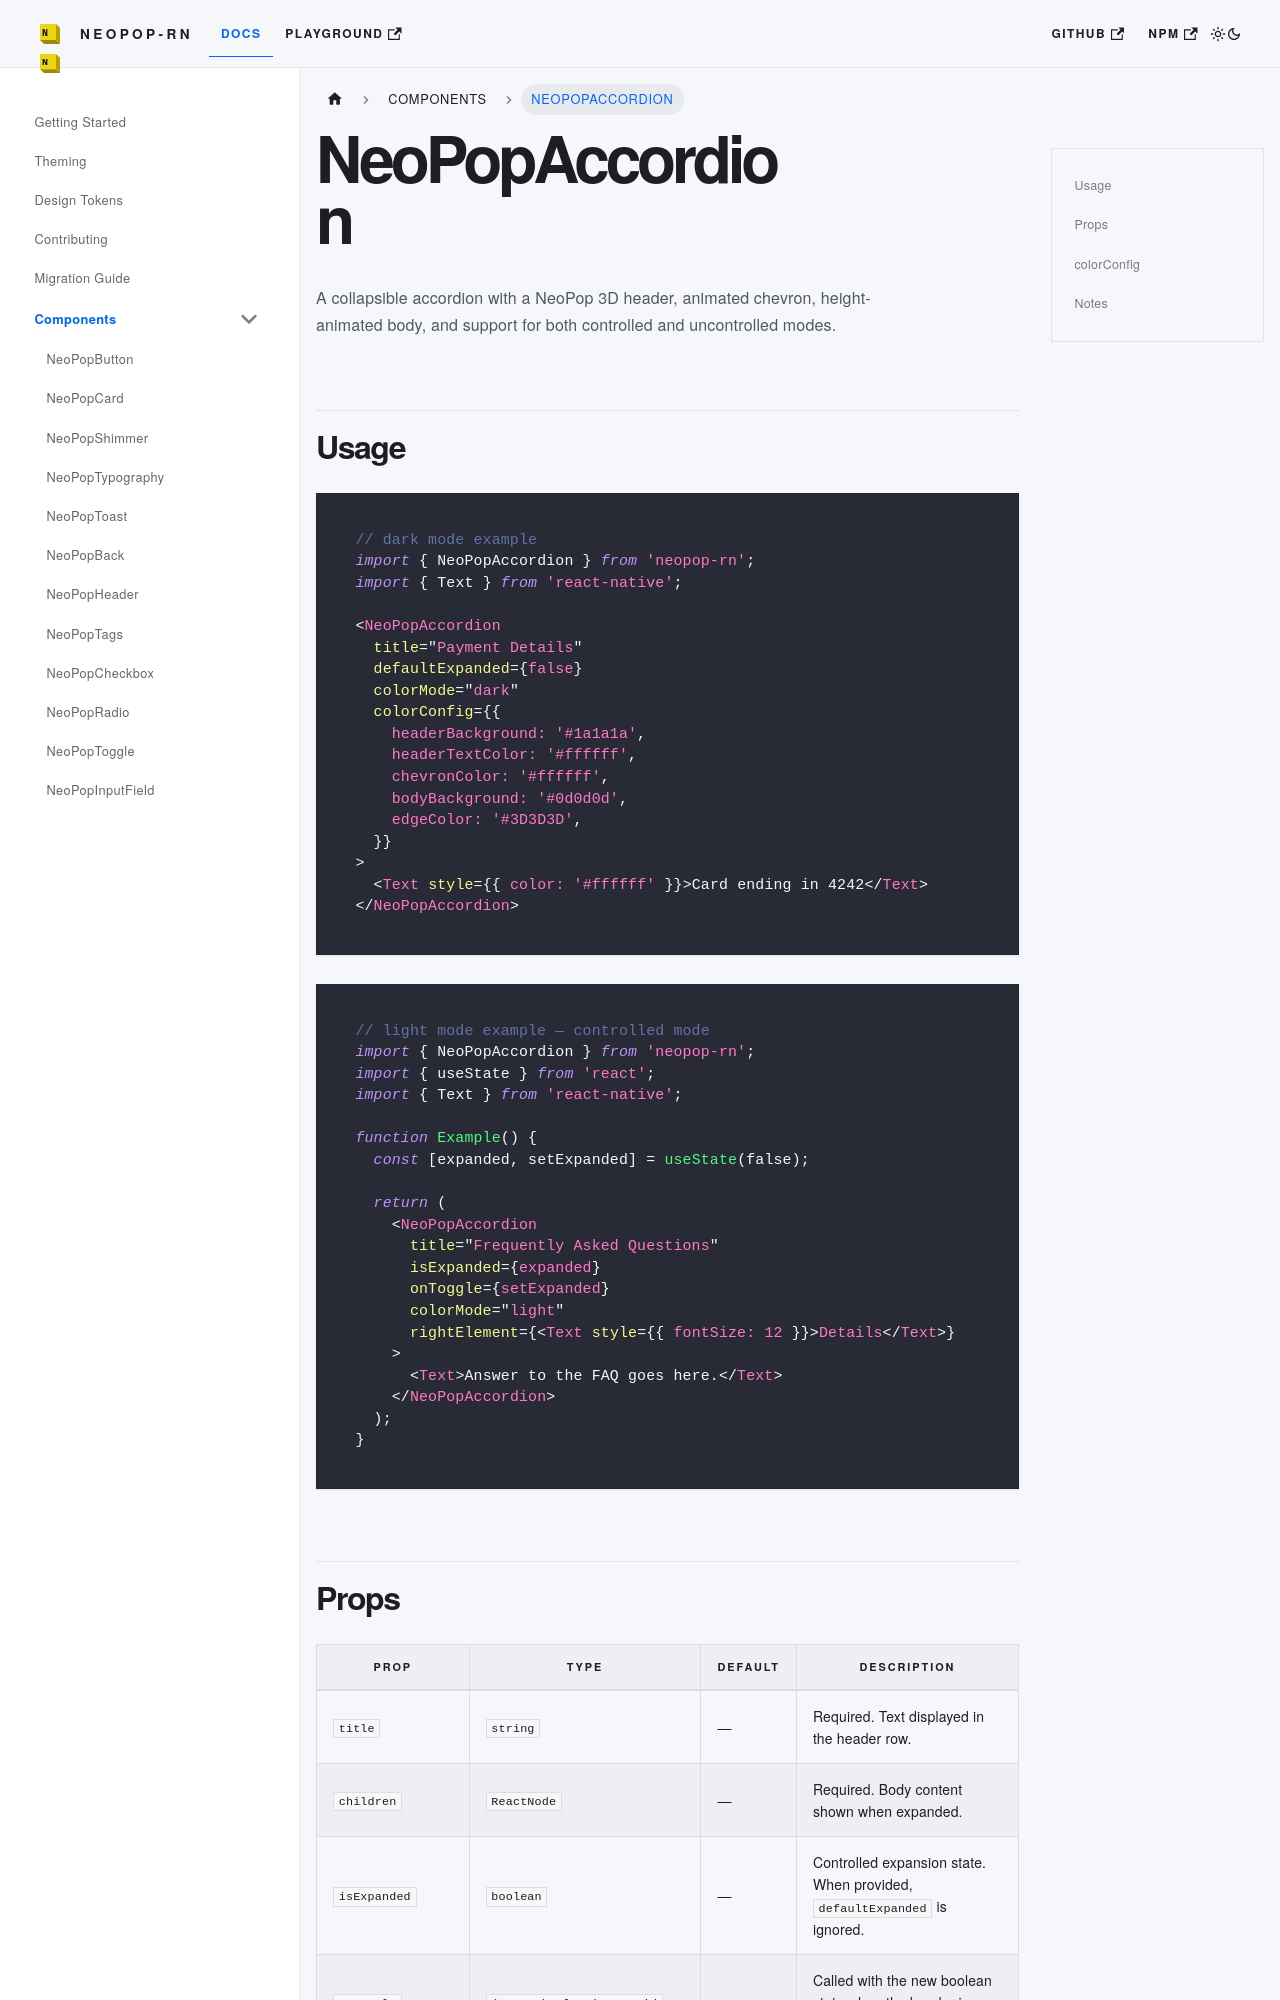

repository: codecollab-co/neopop-rn · page: docs/components/NeoPopAccordion/index.html · generator: docusaurus

# NeoPopAccordion

A collapsible accordion with a NeoPop 3D header, animated chevron, height-animated body, and support for both controlled and uncontrolled modes.

## Usage

```tsx
// dark mode example
import { NeoPopAccordion } from 'neopop-rn';
import { Text } from 'react-native';

<NeoPopAccordion
  title="Payment Details"
  defaultExpanded={false}
  colorMode="dark"
  colorConfig={{
    headerBackground: '#1a1a1a',
    headerTextColor: '#ffffff',
    chevronColor: '#ffffff',
    bodyBackground: '#0d0d0d',
    edgeColor: '#3D3D3D',
  }}
>
  <Text style={{ color: '#ffffff' }}>Card ending in 4242</Text>
</NeoPopAccordion>
```

```tsx
// light mode example — controlled mode
import { NeoPopAccordion } from 'neopop-rn';
import { useState } from 'react';
import { Text } from 'react-native';

function Example() {
  const [expanded, setExpanded] = useState(false);

  return (
    <NeoPopAccordion
      title="Frequently Asked Questions"
      isExpanded={expanded}
      onToggle={setExpanded}
      colorMode="light"
      rightElement={<Text style={{ fontSize: 12 }}>Details</Text>}
    >
      <Text>Answer to the FAQ goes here.</Text>
    </NeoPopAccordion>
  );
}
```
